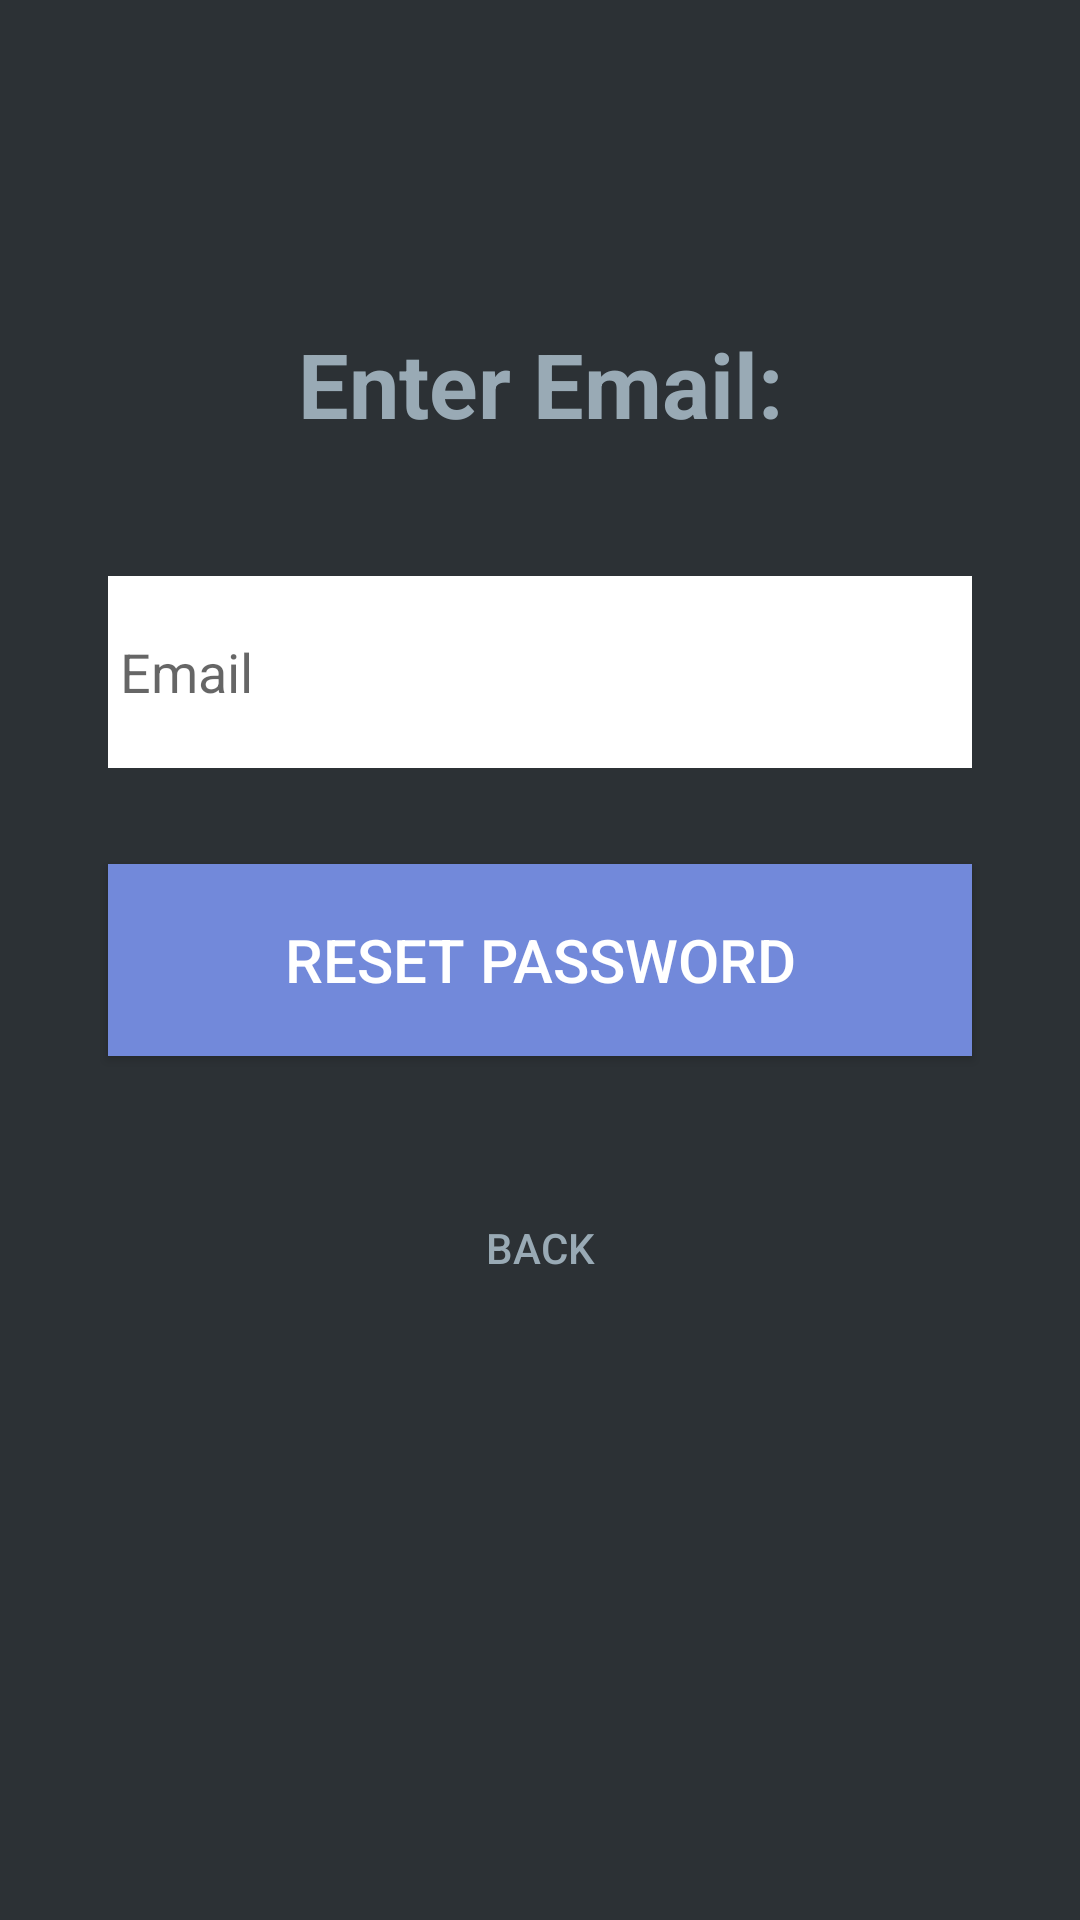

Layout XML and referenced resources for this Android screen:
<!-- AndroidManifest.xml: application theme Theme.AppCompat.Light.NoActionBar.FullScreen -->
<!-- res/layout/activity_password_reset.xml -->
<?xml version="1.0" encoding="utf-8"?>
<androidx.coordinatorlayout.widget.CoordinatorLayout
    xmlns:android="http://schemas.android.com/apk/res/android"
    xmlns:app="http://schemas.android.com/apk/res-auto"
    xmlns:tools="http://schemas.android.com/tools"
    android:layout_width="match_parent"
    android:layout_height="match_parent"
    android:layout_gravity="center"
    android:clickable="true"
    android:background="@color/white"
    android:fitsSystemWindows="true"
    >

    <androidx.constraintlayout.widget.ConstraintLayout
        android:layout_width="fill_parent"
        android:layout_height="fill_parent"
        android:gravity="center"
        android:orientation="vertical"
        android:background="@color/white"
        >

        <TextView
            android:layout_width="0dp"
            android:layout_height="0dp"
            android:text="@string/password_link"
            app:autoSizeTextType="uniform"
            app:autoSizeMinTextSize="2sp"
            app:autoSizeMaxTextSize="30sp"
            android:textStyle="bold"
            android:gravity="center"
            android:maxLines="1"
            android:textColor="@color/green"
            app:layout_constraintStart_toStartOf="@id/left"
            app:layout_constraintEnd_toEndOf="@id/right"
            app:layout_constraintTop_toTopOf="@id/textTop"
            app:layout_constraintBottom_toBottomOf="@id/textBottom"
            />


        <EditText
            android:id="@+id/email"
            android:layout_width="0dp"
            android:layout_height="0dp"
            android:background="@android:color/white"
            android:hint="Email"
            android:inputType="textEmailAddress"
            android:paddingLeft="4sp"
            android:textColor="@android:color/white"
            app:layout_constraintBottom_toTopOf="@id/emailBottom"
            app:layout_constraintEnd_toEndOf="@id/right"
            app:layout_constraintStart_toStartOf="@id/left"
            app:layout_constraintTop_toTopOf="@id/emailTop"
            app:paddingStart="4sp" />

        <Button
            android:id="@+id/btn_reset_password"
            android:layout_width="0dp"
            android:layout_height="0dp"
            app:layout_constraintTop_toTopOf="@id/buttonResetPasswordTop"
            app:layout_constraintBottom_toTopOf="@id/buttonResetPasswordBottom"
            app:layout_constraintStart_toStartOf="@id/left"
            app:layout_constraintEnd_toEndOf="@id/right"
            android:background="@color/blue"
            android:text="Reset Password"
            app:autoSizeTextType="uniform"
            app:autoSizeMinTextSize="2sp"
            app:autoSizeMaxTextSize="20sp"
            android:gravity="center"
            android:textColor="@android:color/white" />

        <Button
            android:id="@+id/btn_back"
            android:layout_width="0dp"
            android:layout_height="0dp"
            app:layout_constraintTop_toTopOf="@id/backTop"
            app:layout_constraintBottom_toTopOf="@id/backBottom"
            app:layout_constraintStart_toStartOf="@id/left"
            app:layout_constraintEnd_toEndOf="@id/right"
            android:background="@null"
            android:text="back"
            android:textColor="@color/green" />

        <androidx.constraintlayout.widget.Guideline
            android:id="@+id/textTop"
            android:layout_width="0dp"
            android:layout_height="0dp"
            app:layout_constraintGuide_percent="0.15"
            android:orientation="horizontal"/>

        <androidx.constraintlayout.widget.Guideline
            android:id="@+id/textBottom"
            android:layout_width="0dp"
            android:layout_height="0dp"
            app:layout_constraintGuide_percent="0.25"
            android:orientation="horizontal"/>

        <androidx.constraintlayout.widget.Guideline
            android:id="@+id/emailTop"
            android:layout_width="0dp"
            android:layout_height="0dp"
            app:layout_constraintGuide_percent="0.30"
            android:orientation="horizontal"/>

        <androidx.constraintlayout.widget.Guideline
            android:id="@+id/emailBottom"
            android:layout_width="0dp"
            android:layout_height="0dp"
            app:layout_constraintGuide_percent="0.40"
            android:orientation="horizontal"/>

        <androidx.constraintlayout.widget.Guideline
            android:id="@+id/buttonResetPasswordTop"
            android:layout_width="0dp"
            android:layout_height="0dp"
            app:layout_constraintGuide_percent="0.45"
            android:orientation="horizontal"/>

        <androidx.constraintlayout.widget.Guideline
            android:id="@+id/buttonResetPasswordBottom"
            android:layout_width="0dp"
            android:layout_height="0dp"
            app:layout_constraintGuide_percent="0.55"
            android:orientation="horizontal"/>

        <androidx.constraintlayout.widget.Guideline
            android:id="@+id/backTop"
            android:layout_width="0dp"
            android:layout_height="0dp"
            app:layout_constraintGuide_percent="0.60"
            android:orientation="horizontal"/>

        <androidx.constraintlayout.widget.Guideline
            android:id="@+id/backBottom"
            android:layout_width="0dp"
            android:layout_height="0dp"
            app:layout_constraintGuide_percent="0.70"
            android:orientation="horizontal"/>

        <androidx.constraintlayout.widget.Guideline
            android:id="@+id/left"
            android:layout_width="0dp"
            android:layout_height="0dp"
            app:layout_constraintGuide_percent="0.10"
            android:orientation="vertical"/>

        <androidx.constraintlayout.widget.Guideline
            android:id="@+id/right"
            android:layout_width="0dp"
            android:layout_height="0dp"
            app:layout_constraintGuide_percent="0.90"
            android:orientation="vertical"/>

    </androidx.constraintlayout.widget.ConstraintLayout>

</androidx.coordinatorlayout.widget.CoordinatorLayout>
<!-- resources referenced by this layout -->
<resources>
  <color name="blue">#7289da</color>
  <color name="green">#99aab5</color>
  <color name="white">#2c3135</color>
  <string name="password_link"> Enter Email: </string>
  <style name="Theme.AppCompat.Light.NoActionBar.FullScreen" parent="@style/Theme.AppCompat.Light.NoActionBar">
          <item name="colorPrimary">@color/blue</item>
          <item name="colorAccent">@color/blue</item>
          <item name="android:textColorSecondary">@color/black</item>
          <item name="android:windowNoTitle">true</item>
          <item name="android:windowActionBar">false</item>
          <item name="android:windowFullscreen">true</item>
          <item name="android:windowContentOverlay">@null</item>
      </style>
  <color name="black">#000000</color>
</resources>
